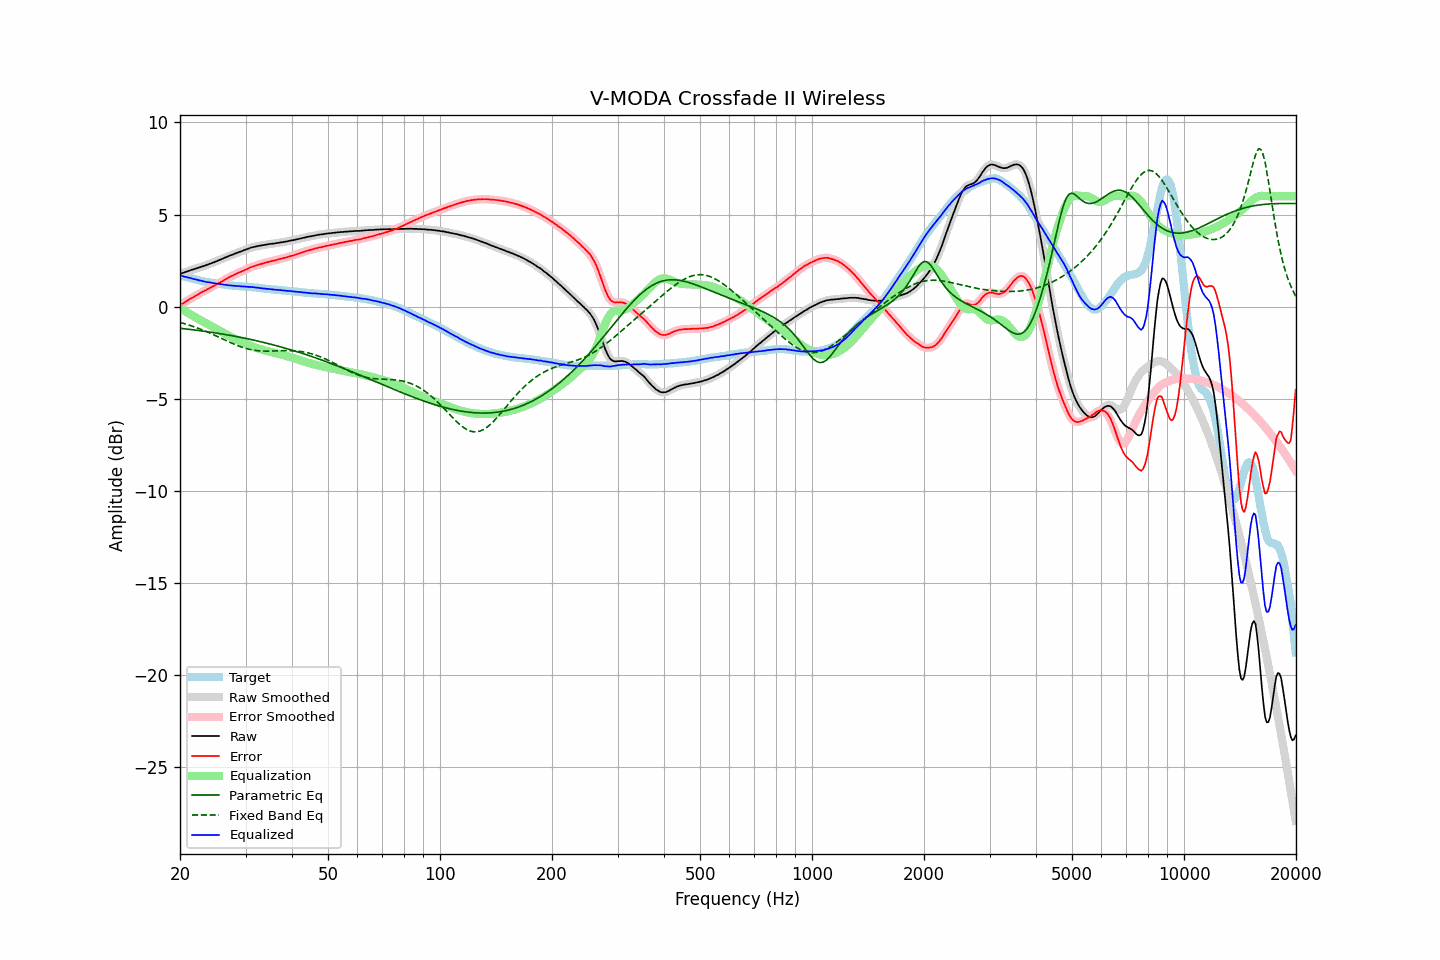

Source data for this figure (header and first rows):
frequency, raw, error, smoothed, error_smoothed, equalization, parametric_eq, fixed_band_eq, equalized_raw, equalized_smoothed, target
20.00, 1.78, 0.08, 1.78, 0.08, -0.08, -1.18, -0.86, 1.70, 1.70, 1.70
20.20, 1.81, 0.13, 1.81, 0.13, -0.13, -1.19, -0.88, 1.68, 1.67, 1.68
20.40, 1.83, 0.18, 1.84, 0.18, -0.19, -1.20, -0.91, 1.64, 1.65, 1.65
20.61, 1.86, 0.23, 1.86, 0.24, -0.24, -1.21, -0.93, 1.62, 1.62, 1.63
20.81, 1.90, 0.30, 1.90, 0.29, -0.29, -1.22, -0.96, 1.61, 1.60, 1.61
21.02, 1.92, 0.35, 1.93, 0.35, -0.35, -1.23, -0.99, 1.58, 1.58, 1.58
21.23, 1.96, 0.41, 1.96, 0.40, -0.40, -1.24, -1.01, 1.57, 1.56, 1.56
21.44, 1.99, 0.46, 1.99, 0.45, -0.45, -1.25, -1.04, 1.54, 1.54, 1.54
21.66, 2.01, 0.50, 2.02, 0.50, -0.50, -1.26, -1.07, 1.51, 1.52, 1.52
21.87, 2.04, 0.55, 2.04, 0.55, -0.55, -1.27, -1.10, 1.49, 1.49, 1.50
22.09, 2.07, 0.60, 2.07, 0.60, -0.60, -1.28, -1.13, 1.47, 1.47, 1.48
22.31, 2.10, 0.65, 2.10, 0.65, -0.65, -1.29, -1.17, 1.45, 1.45, 1.45
22.54, 2.12, 0.70, 2.13, 0.70, -0.70, -1.30, -1.20, 1.42, 1.43, 1.43
22.76, 2.16, 0.76, 2.16, 0.75, -0.75, -1.31, -1.23, 1.41, 1.41, 1.40
22.99, 2.18, 0.80, 2.18, 0.80, -0.80, -1.33, -1.27, 1.38, 1.39, 1.38
23.22, 2.21, 0.85, 2.21, 0.85, -0.85, -1.34, -1.30, 1.37, 1.37, 1.36
23.45, 2.24, 0.89, 2.24, 0.89, -0.89, -1.35, -1.34, 1.35, 1.35, 1.35
23.69, 2.27, 0.94, 2.28, 0.94, -0.94, -1.36, -1.38, 1.33, 1.33, 1.33
23.92, 2.31, 0.99, 2.31, 0.99, -0.99, -1.37, -1.41, 1.32, 1.32, 1.32
24.16, 2.34, 1.04, 2.34, 1.04, -1.04, -1.39, -1.45, 1.31, 1.30, 1.30
24.40, 2.37, 1.08, 2.37, 1.08, -1.08, -1.40, -1.49, 1.29, 1.29, 1.29
24.65, 2.40, 1.12, 2.40, 1.13, -1.13, -1.41, -1.53, 1.27, 1.27, 1.28
24.89, 2.44, 1.18, 2.44, 1.18, -1.18, -1.43, -1.57, 1.27, 1.26, 1.26
25.14, 2.47, 1.22, 2.48, 1.23, -1.23, -1.44, -1.61, 1.25, 1.25, 1.25
25.39, 2.51, 1.27, 2.51, 1.28, -1.27, -1.45, -1.65, 1.24, 1.24, 1.24
25.65, 2.55, 1.32, 2.55, 1.32, -1.32, -1.47, -1.69, 1.23, 1.23, 1.23
25.91, 2.58, 1.36, 2.59, 1.37, -1.37, -1.48, -1.73, 1.21, 1.21, 1.22
26.16, 2.62, 1.42, 2.62, 1.42, -1.42, -1.50, -1.77, 1.20, 1.20, 1.21
26.43, 2.66, 1.48, 2.66, 1.47, -1.47, -1.51, -1.81, 1.19, 1.19, 1.19
26.69, 2.69, 1.52, 2.70, 1.52, -1.52, -1.53, -1.86, 1.17, 1.18, 1.17
26.96, 2.73, 1.57, 2.73, 1.57, -1.57, -1.54, -1.90, 1.17, 1.17, 1.16
27.23, 2.77, 1.62, 2.77, 1.61, -1.61, -1.56, -1.94, 1.16, 1.16, 1.15
27.50, 2.80, 1.66, 2.80, 1.66, -1.66, -1.57, -1.97, 1.15, 1.15, 1.14
27.77, 2.83, 1.69, 2.84, 1.70, -1.70, -1.59, -2.01, 1.13, 1.14, 1.14
28.05, 2.87, 1.74, 2.87, 1.74, -1.74, -1.61, -2.05, 1.13, 1.13, 1.13
28.33, 2.90, 1.78, 2.91, 1.78, -1.78, -1.62, -2.09, 1.12, 1.12, 1.12
28.62, 2.94, 1.82, 2.94, 1.82, -1.82, -1.64, -2.12, 1.12, 1.12, 1.12
28.90, 2.97, 1.86, 2.97, 1.86, -1.86, -1.66, -2.15, 1.11, 1.11, 1.11
29.19, 3.00, 1.90, 3.00, 1.90, -1.90, -1.67, -2.19, 1.10, 1.10, 1.11
29.48, 3.03, 1.94, 3.04, 1.94, -1.94, -1.69, -2.22, 1.09, 1.10, 1.10
29.78, 3.07, 1.98, 3.07, 1.98, -1.98, -1.71, -2.24, 1.09, 1.09, 1.09
30.08, 3.10, 2.02, 3.10, 2.01, -2.02, -1.73, -2.27, 1.08, 1.08, 1.08
30.38, 3.13, 2.05, 3.13, 2.06, -2.06, -1.75, -2.29, 1.08, 1.08, 1.08
30.68, 3.16, 2.09, 3.17, 2.10, -2.09, -1.76, -2.31, 1.07, 1.07, 1.07
30.99, 3.20, 2.14, 3.20, 2.13, -2.13, -1.78, -2.33, 1.07, 1.07, 1.06
31.30, 3.22, 2.16, 3.22, 2.17, -2.16, -1.80, -2.35, 1.06, 1.06, 1.06
31.61, 3.24, 2.20, 3.24, 2.20, -2.19, -1.82, -2.37, 1.05, 1.05, 1.05
31.93, 3.26, 2.23, 3.26, 2.22, -2.23, -1.84, -2.38, 1.04, 1.04, 1.03
32.24, 3.28, 2.25, 3.28, 2.25, -2.25, -1.86, -2.39, 1.03, 1.03, 1.03
32.57, 3.30, 2.28, 3.30, 2.28, -2.28, -1.88, -2.40, 1.02, 1.02, 1.02
32.89, 3.31, 2.30, 3.32, 2.30, -2.31, -1.90, -2.41, 1.00, 1.01, 1.01
33.22, 3.33, 2.33, 3.33, 2.33, -2.33, -1.92, -2.41, 1.00, 1.00, 1.00
33.55, 3.34, 2.36, 3.34, 2.36, -2.36, -1.94, -2.41, 0.98, 0.99, 0.99
33.89, 3.36, 2.39, 3.36, 2.39, -2.38, -1.97, -2.42, 0.98, 0.98, 0.97
34.23, 3.37, 2.41, 3.38, 2.41, -2.41, -1.99, -2.42, 0.97, 0.97, 0.96
34.57, 3.39, 2.43, 3.39, 2.43, -2.43, -2.01, -2.42, 0.96, 0.96, 0.96
34.92, 3.40, 2.45, 3.40, 2.45, -2.45, -2.03, -2.41, 0.95, 0.95, 0.95
35.27, 3.41, 2.48, 3.41, 2.47, -2.47, -2.05, -2.41, 0.94, 0.94, 0.94
35.62, 3.42, 2.49, 3.42, 2.49, -2.49, -2.08, -2.41, 0.93, 0.93, 0.93
35.97, 3.43, 2.51, 3.43, 2.51, -2.51, -2.10, -2.40, 0.92, 0.92, 0.92
... 635 more rows
